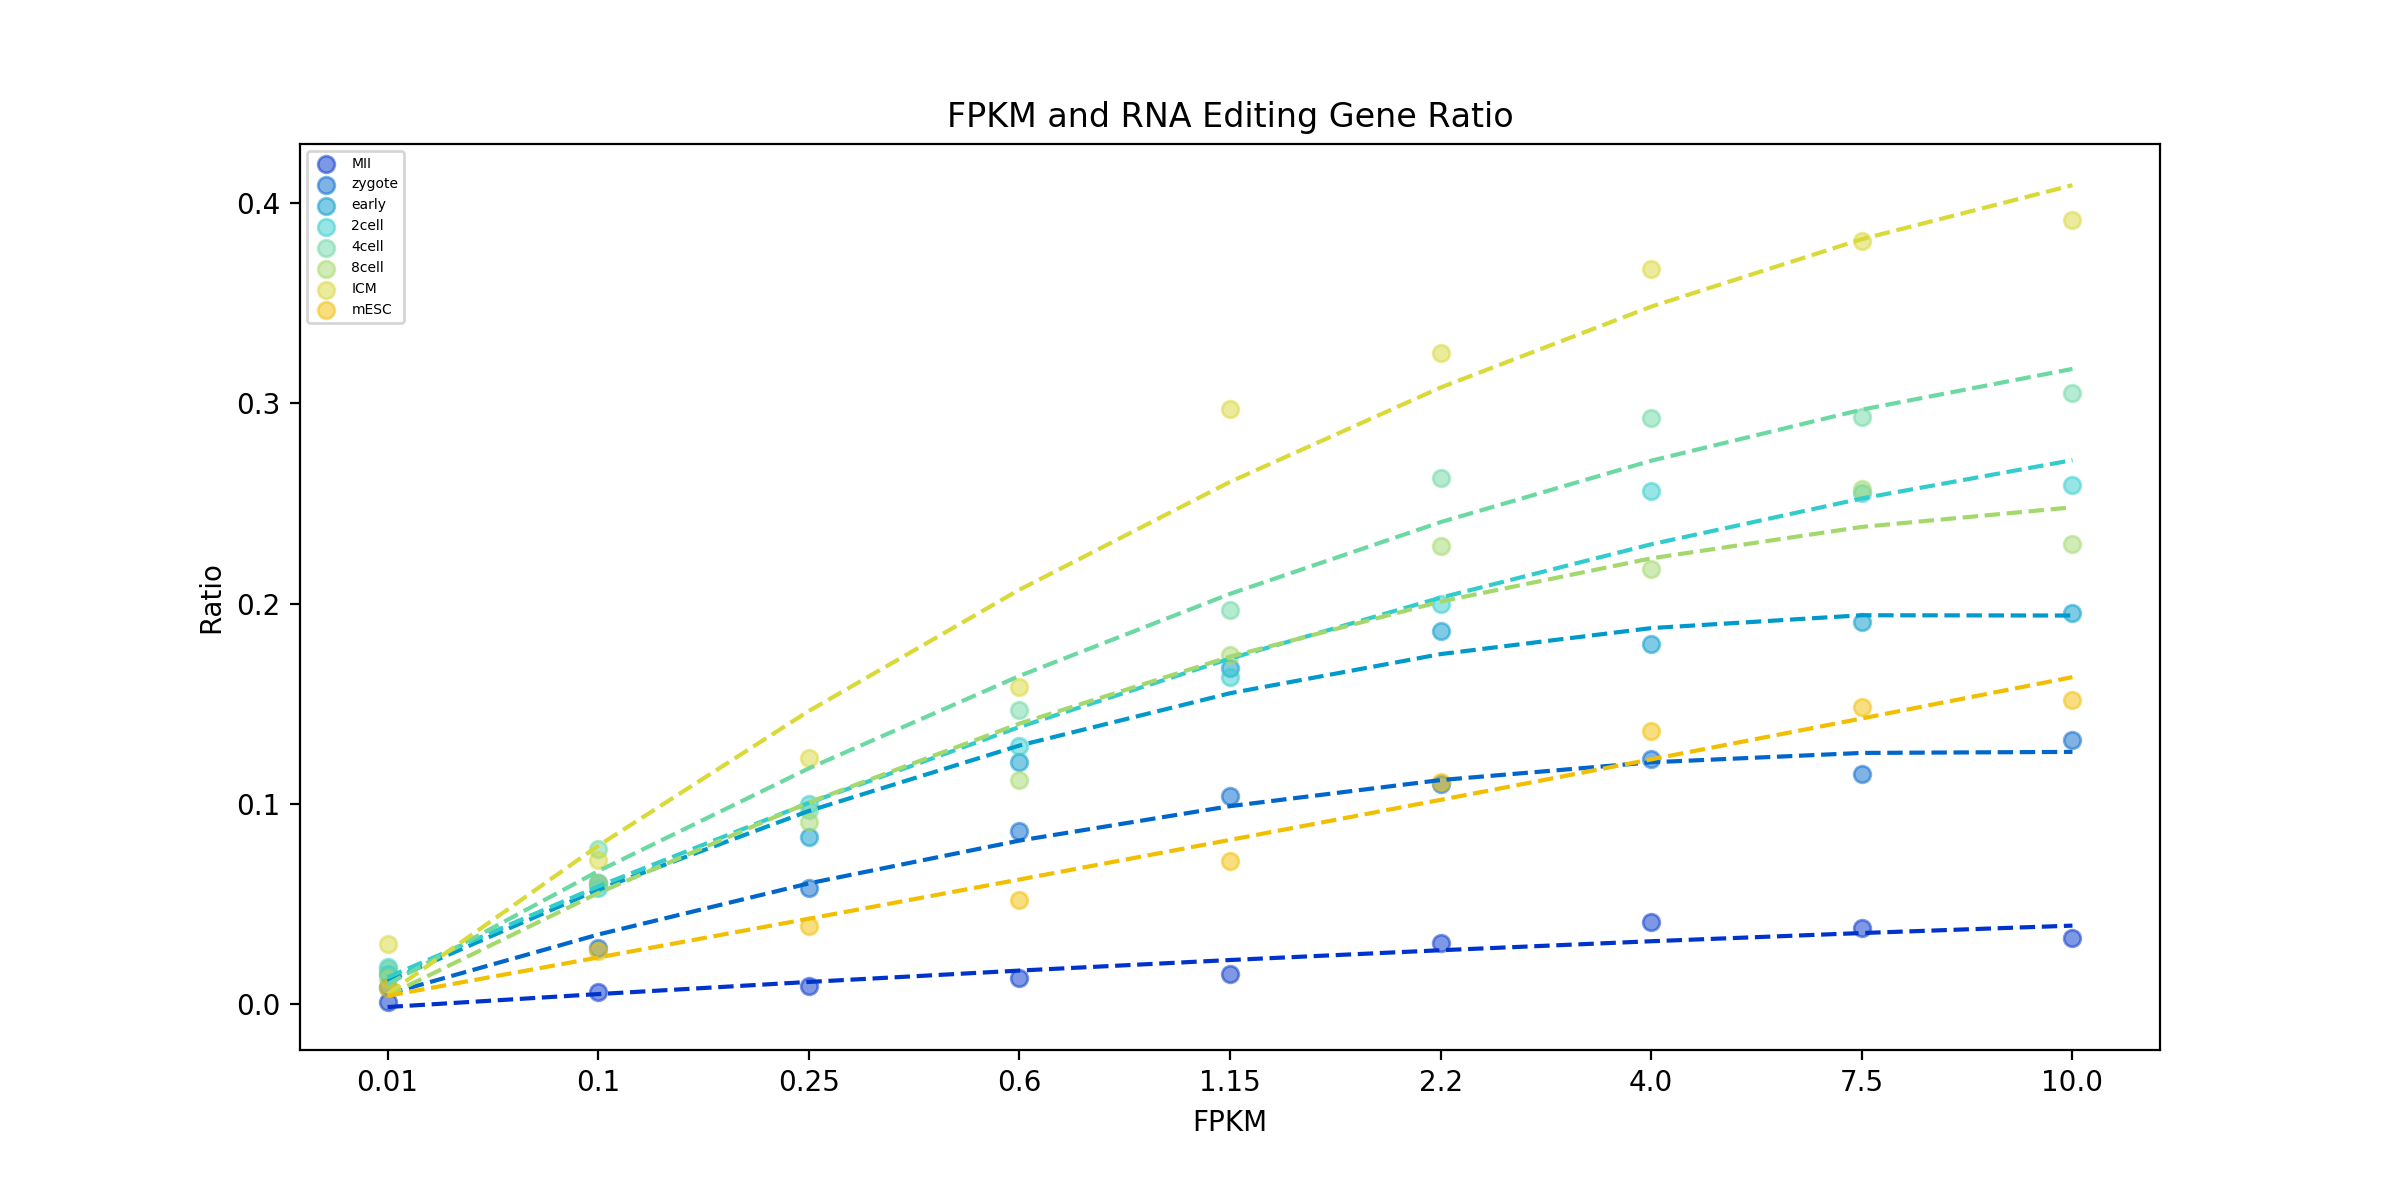

The table this chart was drawn from, first rows:
Celllines, 0.01, 0.1, 0.25, 0.6, 1.15, 2.2, 4, 7.5, 10
MII, 0.001056, 0.006124, 0.009234, 0.013, 0.01506, 0.03057, 0.04118, 0.03788, 0.03306
zygote, 0.008612, 0.02819, 0.05808, 0.08657, 0.1041, 0.1098, 0.1226, 0.1151, 0.132
early, 0.01514, 0.06064, 0.08375, 0.1209, 0.1677, 0.1863, 0.1801, 0.1909, 0.1953
2cell, 0.01878, 0.05822, 0.1002, 0.1289, 0.1636, 0.1998, 0.2565, 0.2554, 0.2592
4cell, 0.01764, 0.07748, 0.09683, 0.1468, 0.197, 0.2625, 0.2927, 0.293, 0.3051
8cell, 0.01283, 0.06053, 0.09119, 0.1119, 0.1746, 0.2289, 0.2173, 0.2573, 0.23
ICM, 0.03001, 0.07221, 0.1227, 0.1584, 0.2973, 0.325, 0.367, 0.3811, 0.3916
mESC, 0.008298, 0.02655, 0.03896, 0.05201, 0.07165, 0.111, 0.1364, 0.1484, 0.1518
